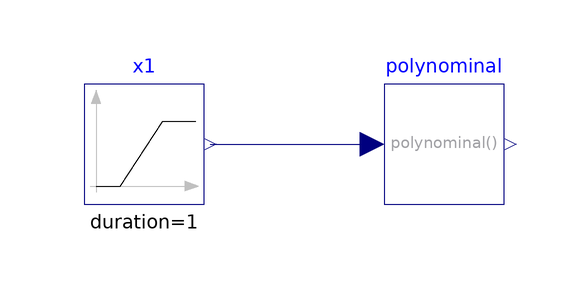

This picture is the connection diagram that the Modelica source below describes through its graphical annotations.

model Polynominal "Test model for ploynominal function "
  extends Modelica.Icons.Example;
  Modelica.Blocks.Sources.Ramp x1(duration=1)
    annotation (Placement(transformation(extent={{-60,-10},{-40,10}})));
  BrineGrid.Utilities.Math.Polynominal polynominal(a={1,2})
    annotation (Placement(transformation(extent={{-10,-10},{10,10}})));
equation
  connect(x1.y, polynominal.u) annotation (Line(
      points={{-39,0},{-12,0}},
      color={0,0,127}));
  annotation (  experiment(StopTime=1.0),
__Dymola_Commands(file="modelica://BrineGrid/Resources/Scripts/Dymola/Utilities/Math/Examples/Polynominal.mos"
        "Simulate and plot"), Documentation(info="<html>
<p>
This model tests the implementation of
<a href=\"modelica://BrineGrid.Utilities.Math.Polynominal\">
BrineGrid.Utilities.Math.Polynominal</a>.
</p>
</html>", revisions="<html>
<ul>
<li>
November 28, 2013, by Marcus Fuchs:<br/>First implementation.
</li>
</ul>
</html>"));
end Polynominal;